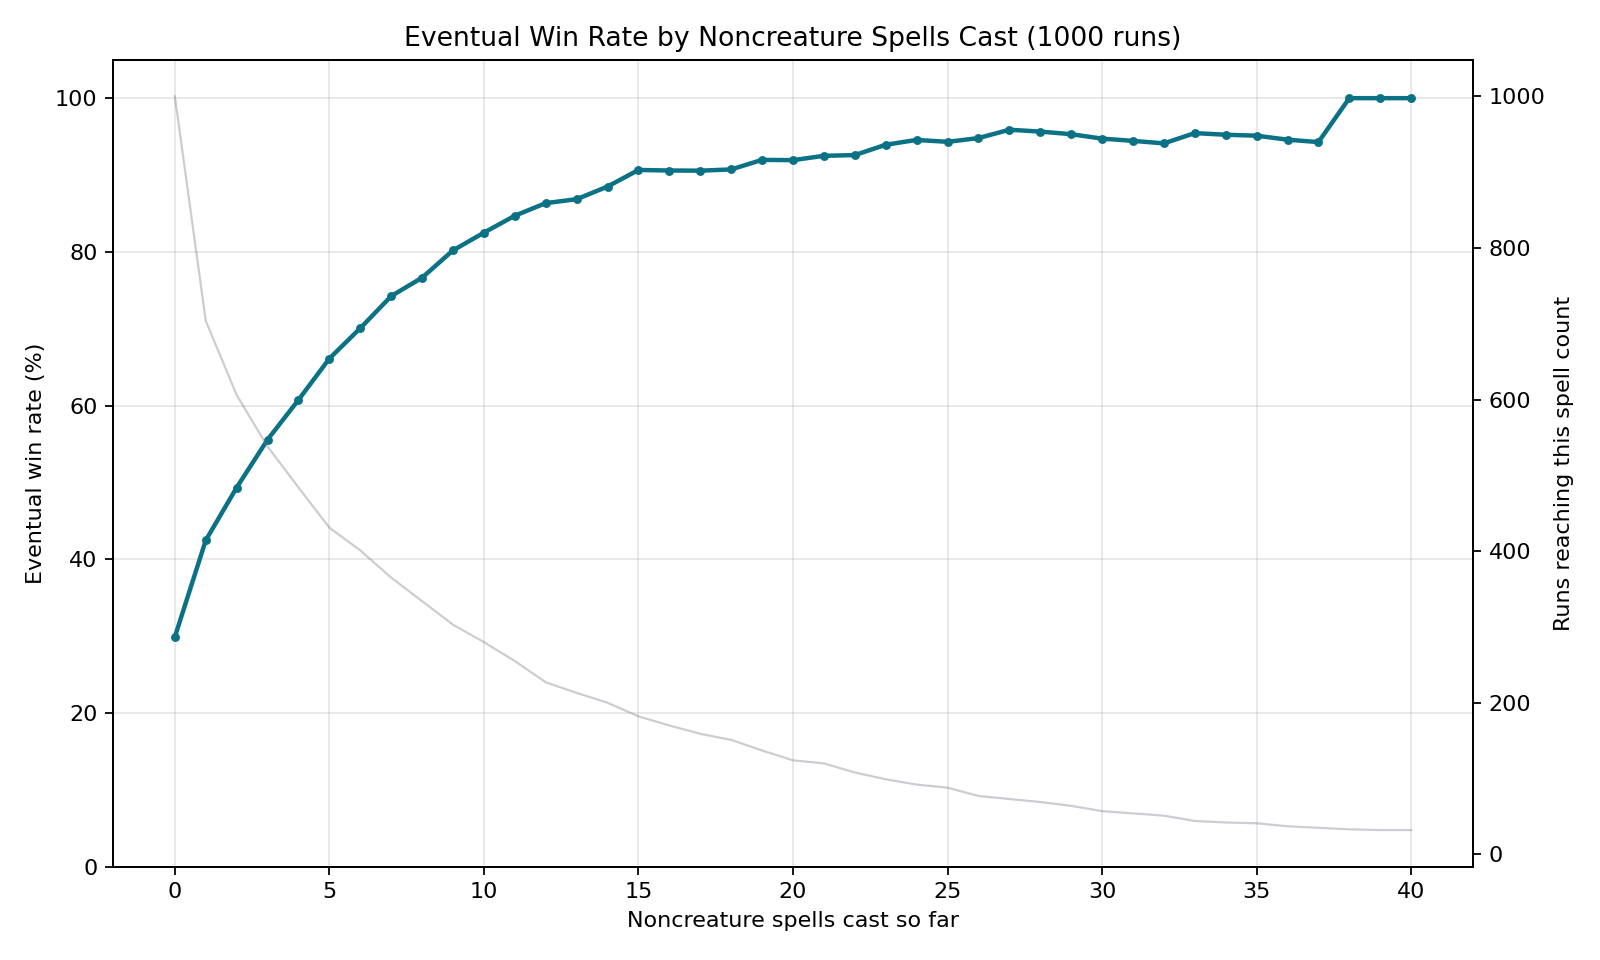

The file beside this chart, header and first rows:
spells_cast, runs_reached, wins_from_here, win_rate
0, 1000, 299, 0.299
1, 704, 299, 0.4247
2, 606, 299, 0.4934
3, 538, 299, 0.5558
4, 484, 294, 0.6074
5, 431, 285, 0.6613
6, 401, 281, 0.7007
7, 365, 271, 0.7425
8, 334, 256, 0.7665
9, 303, 243, 0.802
10, 280, 231, 0.825
11, 255, 216, 0.8471
12, 227, 196, 0.8634
13, 213, 185, 0.8685
14, 200, 177, 0.885
15, 182, 165, 0.9066
16, 170, 154, 0.9059
17, 159, 144, 0.9057
18, 151, 137, 0.9073
19, 137, 126, 0.9197
20, 124, 114, 0.9194
21, 120, 111, 0.925
22, 108, 100, 0.9259
23, 99, 93, 0.9394
24, 92, 87, 0.9457
25, 88, 83, 0.9432
26, 77, 73, 0.9481
27, 73, 70, 0.9589
28, 69, 66, 0.9565
29, 64, 61, 0.9531
30, 57, 54, 0.9474
31, 54, 51, 0.9444
32, 51, 48, 0.9412
33, 44, 42, 0.9545
34, 42, 40, 0.9524
35, 41, 39, 0.9512
36, 37, 35, 0.9459
37, 35, 33, 0.9429
38, 33, 33, 1
39, 32, 32, 1
40, 32, 32, 1
